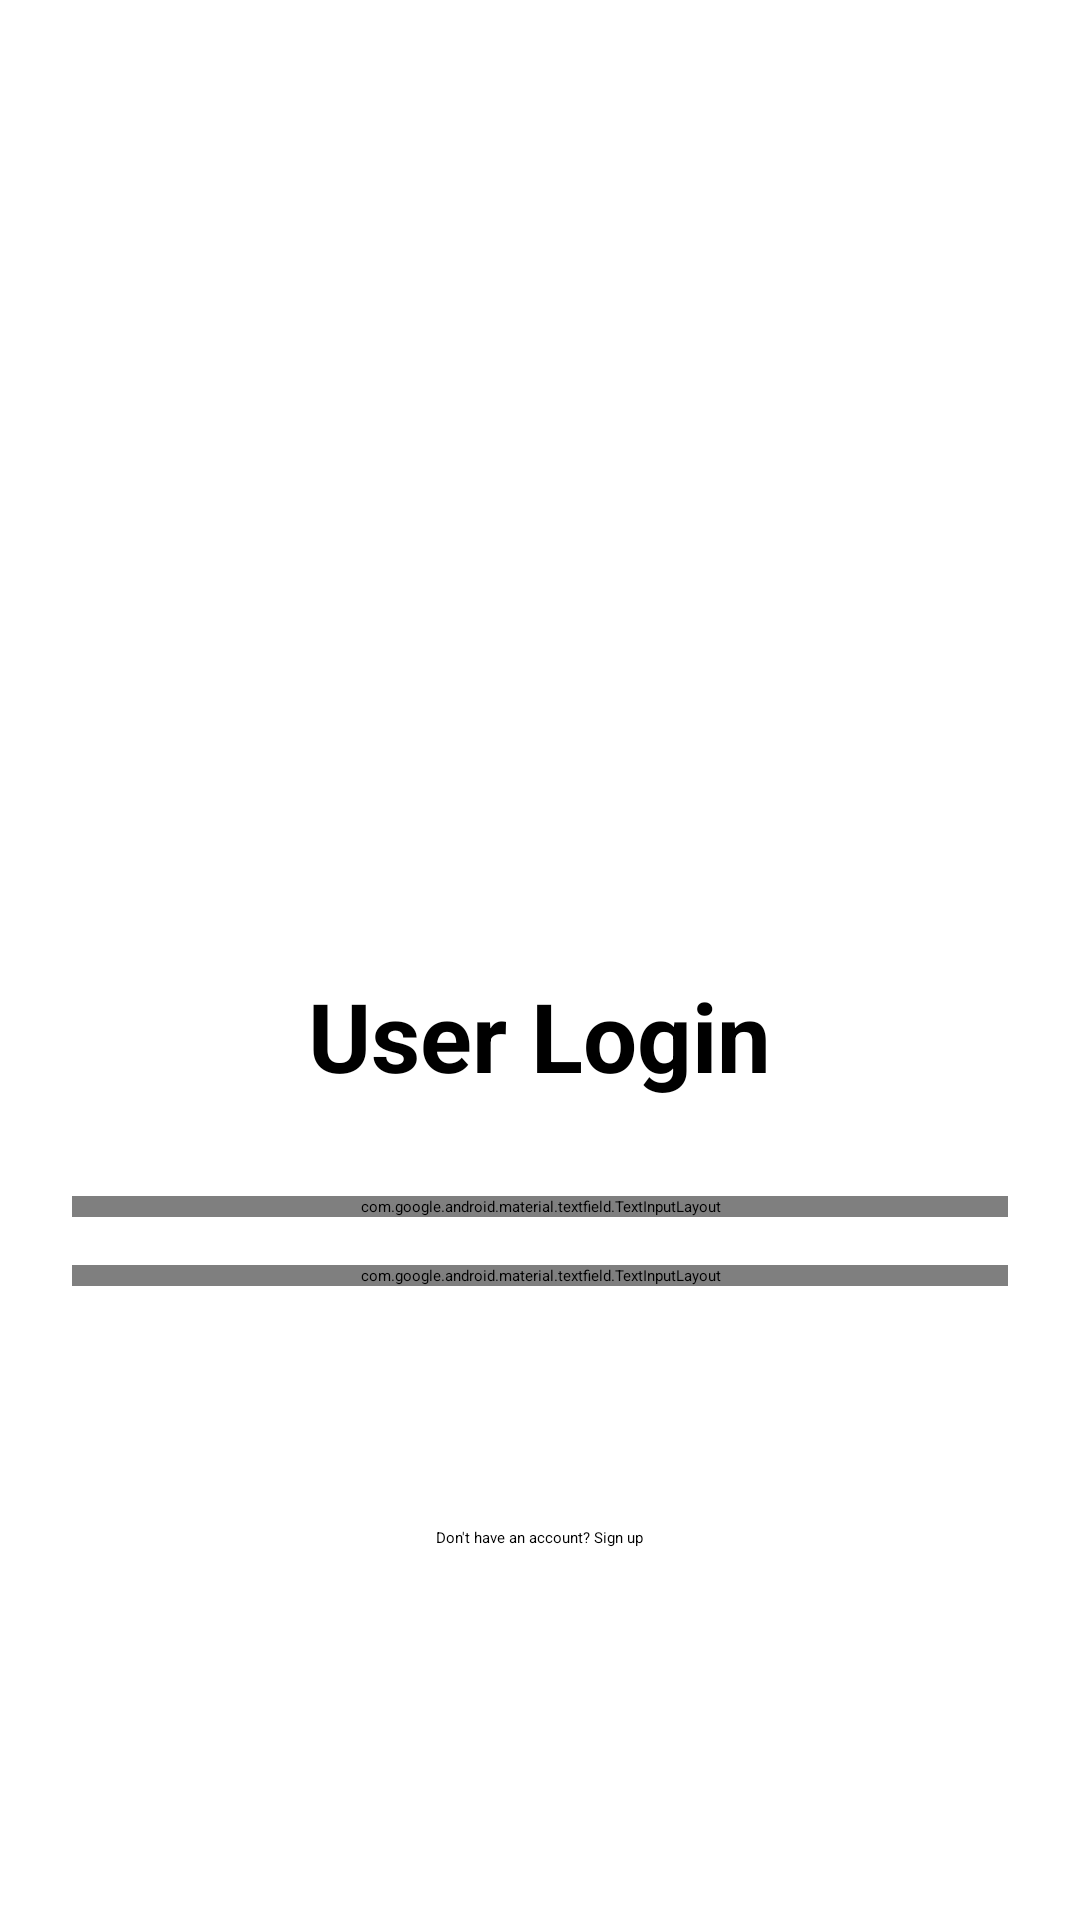

Reconstruct the res/layout file that produces this screen, plus the resources it refers to.
<!-- AndroidManifest.xml: application theme Theme.Violation -->
<!-- res/layout/activity_user_login.xml -->
<?xml version="1.0" encoding="utf-8"?>
<LinearLayout xmlns:android="http://schemas.android.com/apk/res/android"
    xmlns:app="http://schemas.android.com/apk/res-auto"
    android:layout_width="match_parent"
    android:layout_height="match_parent"
    android:orientation="vertical"
    android:gravity="center"
    android:padding="24dp"
    android:background="@drawable/loginbkg"
    android:backgroundTintMode="src_atop">

    
    <TextView
        android:layout_width="wrap_content"
        android:layout_height="wrap_content"
        android:text="User Login"
        android:textSize="32sp"
        android:textStyle="bold"
        android:textColor="@color/black"
        android:layout_gravity="center_horizontal"
        android:layout_marginBottom="32dp"
        android:layout_marginTop="200dp" />

    
    <com.google.android.material.textfield.TextInputLayout
        android:layout_width="match_parent"
        android:layout_height="wrap_content"
        android:hint="Email"
        style="@style/Widget.MaterialComponents.TextInputLayout.OutlinedBox"
        android:layout_marginBottom="16dp">
        <com.google.android.material.textfield.TextInputEditText
            android:id="@+id/etUserUsername"
            android:layout_width="match_parent"
            android:layout_height="wrap_content"
            android:inputType="text"
            android:textColor="@color/black" />
    </com.google.android.material.textfield.TextInputLayout>

    
    <com.google.android.material.textfield.TextInputLayout
        android:layout_width="match_parent"
        android:layout_height="wrap_content"
        android:hint="Password"
        style="@style/Widget.MaterialComponents.TextInputLayout.OutlinedBox"
        app:passwordToggleEnabled="true"
        android:layout_marginBottom="24dp">
        <com.google.android.material.textfield.TextInputEditText
            android:id="@+id/etUserPassword"
            android:layout_width="match_parent"
            android:layout_height="wrap_content"
            android:inputType="textPassword"
            android:textColor="@color/black" />
    </com.google.android.material.textfield.TextInputLayout>

    
    <Button
        android:id="@+id/btnUserLogin"
        android:layout_width="match_parent"
        android:layout_height="wrap_content"
        android:text="Login"
        android:textColor="@color/white"
        android:textSize="18sp"
        android:backgroundTint="@color/purple"
        android:layout_marginTop="16dp" />
    
    <TextView
        android:layout_width="wrap_content"
        android:layout_height="wrap_content"
        android:text="Don't have an account? Sign up"
        android:textColor="@color/black"
        android:layout_marginTop="16dp"
        android:id="@+id/tvSignupRedirect"/>



</LinearLayout>
<!-- resources referenced by this layout -->
<resources>
  <color name="black">#000000</color>
  <color name="purple">#8692f7</color>
  <color name="white">#FFFFFF</color>
</resources>
